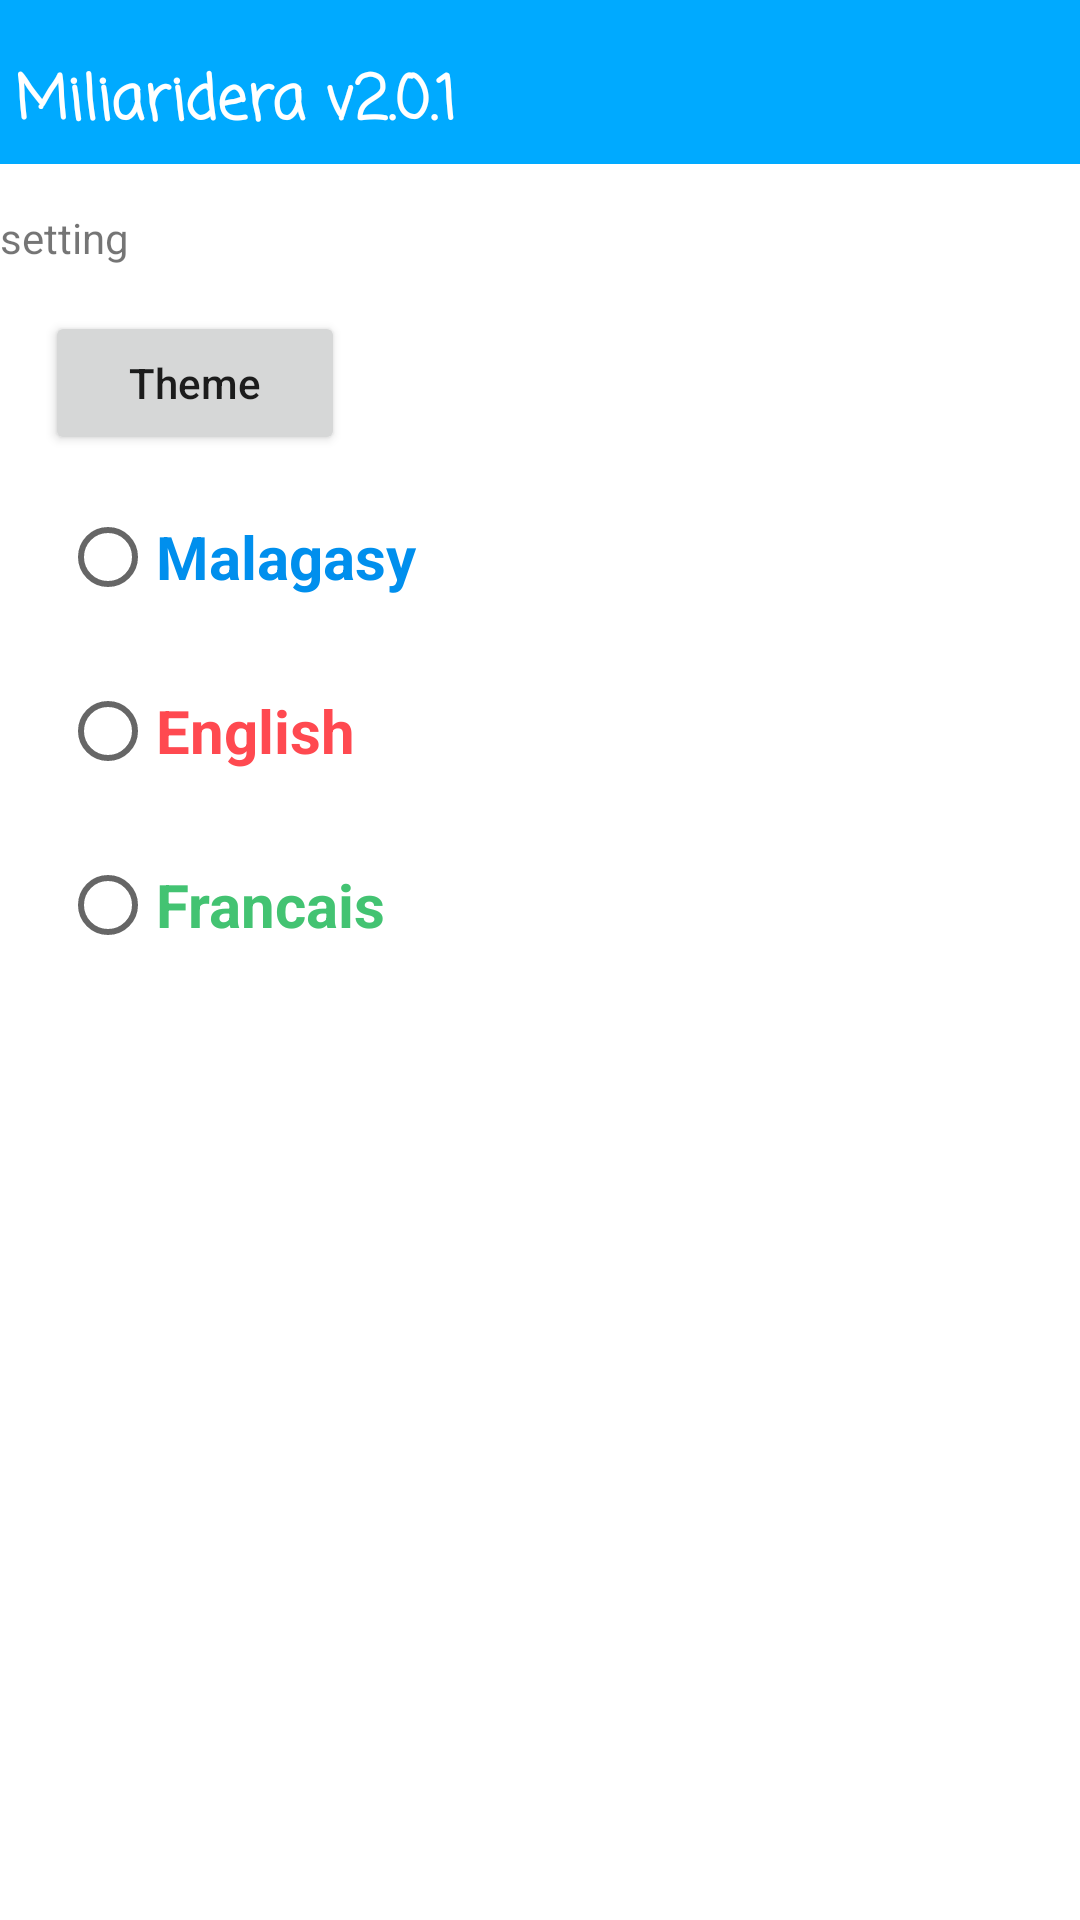

Layout XML and referenced resources for this Android screen:
<!-- AndroidManifest.xml: application theme Theme.Millionary -->
<!-- res/layout/setting.xml -->
<?xml version="1.0" encoding="utf-8"?>
<RelativeLayout xmlns:android="http://schemas.android.com/apk/res/android"
xmlns:tools="http://schemas.android.com/tools"
    android:layout_width="match_parent"
    android:layout_height="match_parent"
    tools:context=".PopUpMenu"
   >

	<TextView
android:paddingTop="19dp"
android:paddingLeft="5dp"
android:paddingBottom="5dp"
android:background="#ff00aaff"
        android:layout_width="fill_parent"
        android:layout_height="wrap_content"
        android:layout_alignParentTop="true"
android:textSize="20sp"
		android:textStyle="bold"
		android:textColor="#ffffff"
		android:id="@+id/barse"
        android:text="@string/app_name" 
		style="@style/Casual"
	/>

 <TextView
        android:layout_marginTop="15dp"
	    android:layout_below="@+id/barse"
        android:text="setting"
        android:id="@+id/st"
        android:layout_width="wrap_content"
        android:layout_height="wrap_content"/>

		<Button
       android:layout_below="@+id/st"
       android:layout_marginTop="15dp"
       android:layout_marginLeft="15dp"
       android:textAllCaps="false"
       android:text="Theme"
					android:layout_width="100dp"
					android:layout_height="wrap_content"
					android:id="@+id/rd"/>

							

		<RadioGroup
       android:layout_below="@+id/rd"
					android:layout_width="match_parent"
					android:layout_height="wrap_content"
					android:id="@+id/rg">

								<RadioButton
									android:id="@+id/rgb"
									android:layout_width="match_parent"
									android:layout_height="wrap_content"
									android:layout_marginTop="10dp"
									android:layout_marginLeft="20dp"
									android:text="Malagasy"
									android:textColor="@color/primary"
									android:textSize="20sp"
									android:textStyle="bold" />

								<RadioButton
									android:id="@+id/rgr"
									android:layout_width="match_parent"
									android:layout_height="wrap_content"
									android:layout_marginTop="10dp"
									android:layout_marginLeft="20dp"
									android:text="English"
									android:textColor="@color/colorPrimary2"
									android:textSize="20sp"
									android:textStyle="bold" />

								<RadioButton
									android:id="@+id/rgv"
									android:layout_width="match_parent"
									android:layout_height="wrap_content"
									android:layout_marginLeft="20dp"
									android:layout_marginTop="10dp"
									android:text="Francais"
									android:textColor="@color/colorPrimary3"
									android:textSize="20sp"
									android:textStyle="bold" />

				</RadioGroup>
	
	
</RelativeLayout>
<!-- resources referenced by this layout -->
<resources>
  <color name="colorPrimary2">#ffff4950</color>
  <color name="colorPrimary3">#ff43c372</color>
  <color name="primary">#ff008fed</color>
  <string name="app_name">Miliaridera v2.0.1</string>
  <style name="Casual">
          <item name="android:fontFamily">casual</item>
          <item name="android:textStyle">normal</item>
  
          <item name="android:text">Casual</item>
  
      </style>
  <style name="Theme.Millionary" parent="Theme.MaterialComponents.DayNight.DarkActionBar">
          
          <item name="colorPrimary">@color/purple_500</item>
          <item name="colorPrimaryVariant">@color/purple_700</item>
          <item name="colorOnPrimary">@color/white</item>
          
          <item name="colorSecondary">@color/teal_200</item>
          <item name="colorSecondaryVariant">@color/teal_700</item>
          <item name="colorOnSecondary">@color/black</item>
          S
          <item name="android:statusBarColor" tools:targetApi="l">?attr/colorPrimaryVariant</item>
          
      </style>
  <color name="purple_500">#FF6200EE</color>
  <color name="purple_700">#FF3700B3</color>
  <color name="white">#FFFFFFFF</color>
  <color name="teal_200">#FF03DAC5</color>
  <color name="teal_700">#FF018786</color>
  <color name="black">#FF000000</color>
</resources>
